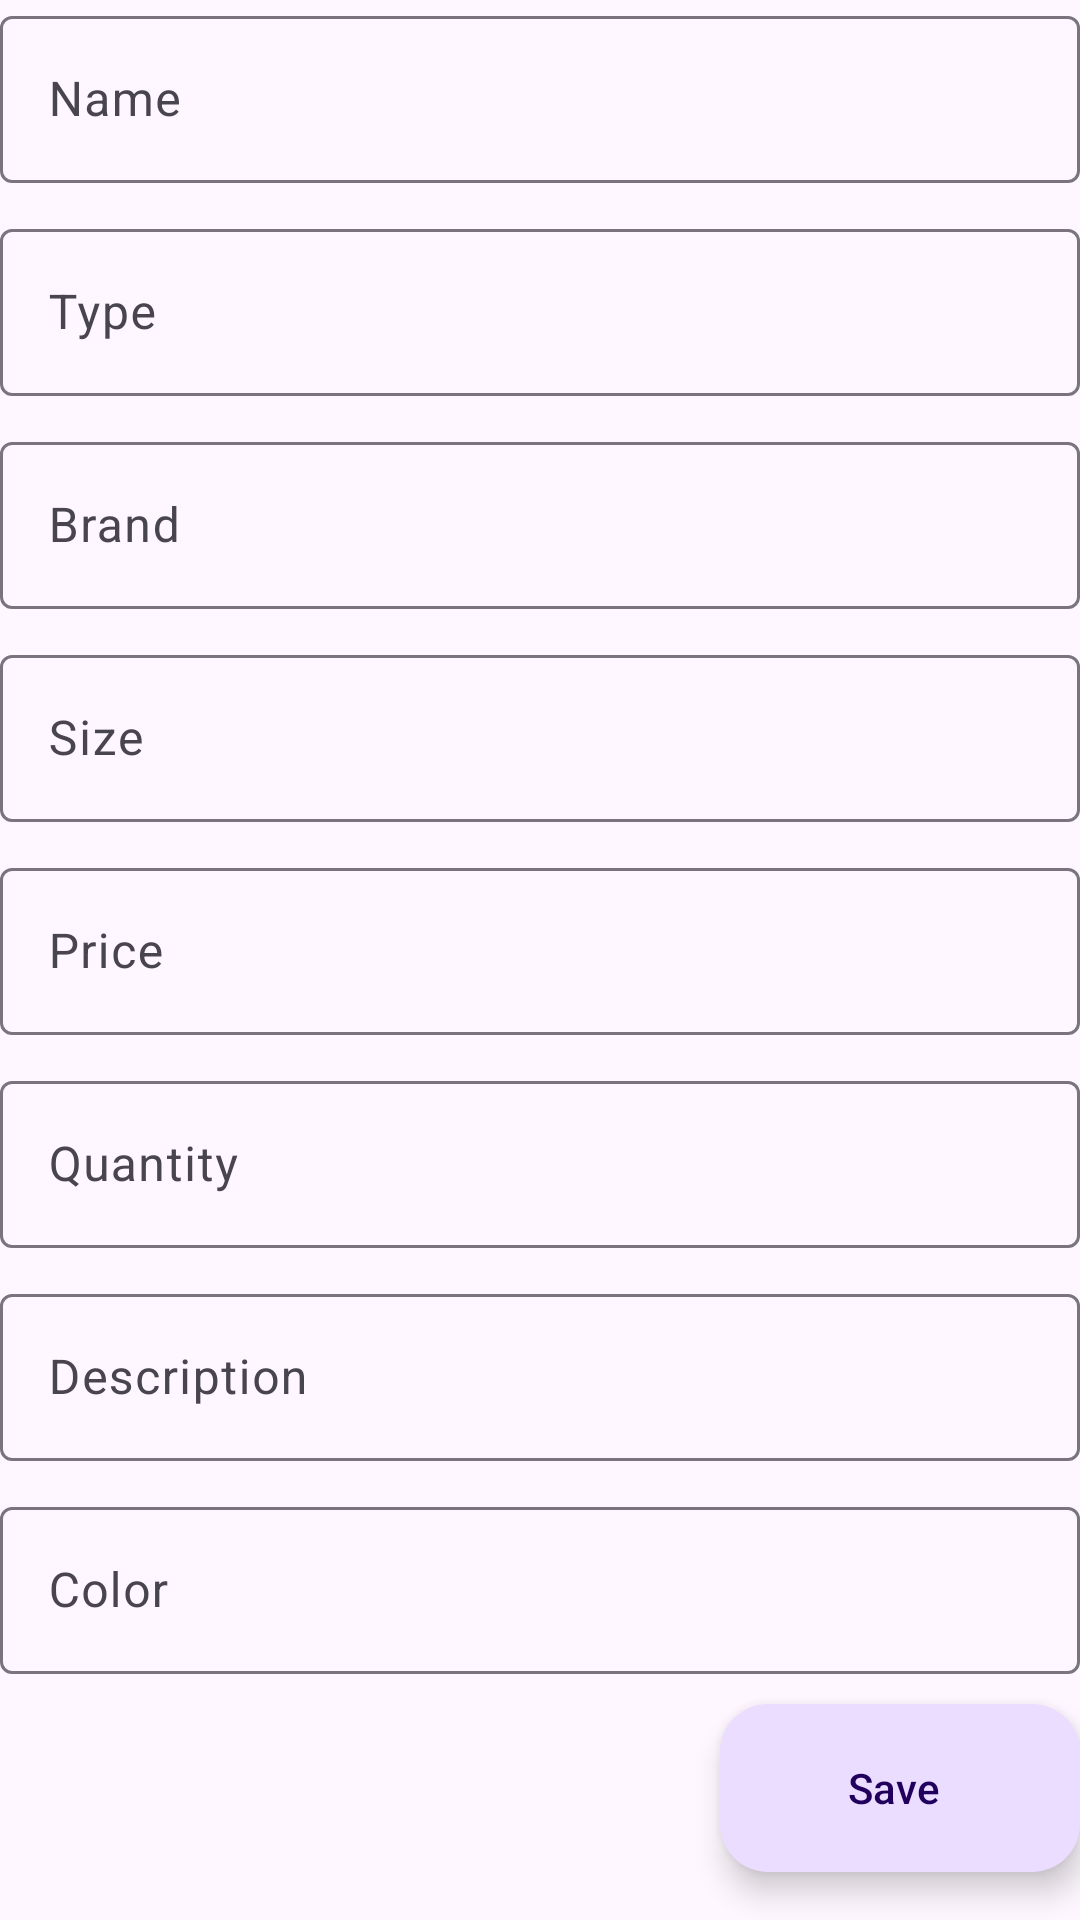

Reconstruct the res/layout file that produces this screen, plus the resources it refers to.
<!-- AndroidManifest.xml: application theme Theme.SalesManagement -->
<!-- res/layout/fragment_insert_product.xml -->
<?xml version="1.0" encoding="utf-8"?>
<FrameLayout xmlns:android="http://schemas.android.com/apk/res/android"
    xmlns:app="http://schemas.android.com/apk/res-auto"
    xmlns:tools="http://schemas.android.com/tools"
    android:layout_width="match_parent"
    android:layout_height="match_parent"
    android:layout_margin="10dp"
    tools:context=".ui.product.insert.InsertProductFragment">

    <androidx.constraintlayout.widget.ConstraintLayout
        android:layout_width="match_parent"
        android:layout_height="wrap_content">

        
        <com.google.android.material.textfield.TextInputLayout
            android:id="@+id/til_product_name"
            android:layout_width="match_parent"
            android:layout_height="wrap_content"
            android:hint="@string/name"
            app:layout_constraintTop_toTopOf="parent">

            <com.google.android.material.textfield.TextInputEditText
                android:layout_width="match_parent"
                android:layout_height="wrap_content" />

        </com.google.android.material.textfield.TextInputLayout>

        
        <com.google.android.material.textfield.TextInputLayout
            android:id="@+id/til_product_type"
            android:layout_width="match_parent"
            android:layout_height="wrap_content"
            android:layout_marginTop="10dp"
            android:hint="@string/type"
            app:layout_constraintTop_toBottomOf="@id/til_product_name">

            <com.google.android.material.textfield.TextInputEditText
                android:layout_width="match_parent"
                android:layout_height="wrap_content" />

        </com.google.android.material.textfield.TextInputLayout>

        
        <com.google.android.material.textfield.TextInputLayout
            android:id="@+id/til_product_brand"
            android:layout_width="match_parent"
            android:layout_height="wrap_content"
            android:layout_marginTop="10dp"
            android:hint="@string/brand"
            app:layout_constraintTop_toBottomOf="@id/til_product_type">

            <com.google.android.material.textfield.TextInputEditText
                android:layout_width="match_parent"
                android:layout_height="wrap_content" />

        </com.google.android.material.textfield.TextInputLayout>

        
        <com.google.android.material.textfield.TextInputLayout
            android:id="@+id/til_product_size"
            android:layout_width="match_parent"
            android:layout_height="wrap_content"
            android:layout_marginTop="10dp"
            android:hint="@string/size"
            app:layout_constraintTop_toBottomOf="@id/til_product_brand">

            <com.google.android.material.textfield.TextInputEditText
                android:layout_width="match_parent"
                android:layout_height="wrap_content" />

        </com.google.android.material.textfield.TextInputLayout>

        
        <com.google.android.material.textfield.TextInputLayout
            android:id="@+id/til_product_price"
            android:layout_width="match_parent"
            android:layout_height="wrap_content"
            android:layout_marginTop="10dp"
            android:hint="@string/price"
            app:layout_constraintTop_toBottomOf="@id/til_product_size">

            <com.google.android.material.textfield.TextInputEditText
                android:layout_width="match_parent"
                android:layout_height="wrap_content"
                android:inputType="number" />

        </com.google.android.material.textfield.TextInputLayout>

        
        <com.google.android.material.textfield.TextInputLayout
            android:id="@+id/til_product_quantity"
            android:layout_width="match_parent"
            android:layout_height="wrap_content"
            android:layout_marginTop="10dp"
            android:hint="@string/quantity"
            app:layout_constraintTop_toBottomOf="@id/til_product_price">

            <com.google.android.material.textfield.TextInputEditText
                android:layout_width="match_parent"
                android:layout_height="wrap_content"
                android:inputType="number" />

        </com.google.android.material.textfield.TextInputLayout>

        
        <com.google.android.material.textfield.TextInputLayout
            android:id="@+id/til_product_description"
            android:layout_width="match_parent"
            android:layout_height="wrap_content"
            android:layout_marginTop="10dp"
            android:hint="@string/description"
            app:layout_constraintTop_toBottomOf="@id/til_product_quantity">

            <com.google.android.material.textfield.TextInputEditText
                android:layout_width="match_parent"
                android:layout_height="wrap_content" />

        </com.google.android.material.textfield.TextInputLayout>

        
        <com.google.android.material.textfield.TextInputLayout
            android:id="@+id/til_product_color"
            android:layout_width="match_parent"
            android:layout_height="wrap_content"
            android:layout_marginTop="10dp"
            android:hint="@string/color"
            app:layout_constraintTop_toBottomOf="@id/til_product_description">

            <com.google.android.material.textfield.TextInputEditText
                android:layout_width="match_parent"
                android:layout_height="wrap_content" />

        </com.google.android.material.textfield.TextInputLayout>

    </androidx.constraintlayout.widget.ConstraintLayout>

    <com.google.android.material.floatingactionbutton.ExtendedFloatingActionButton
        android:id="@+id/fab_save"
        android:layout_width="wrap_content"
        android:layout_height="wrap_content"
        android:layout_gravity="bottom|end"
        android:layout_marginBottom="16dp"
        android:text="@string/save"
        app:icon="@drawable/ic_save" />
</FrameLayout>
<!-- resources referenced by this layout -->
<resources>
  <string name="brand">Brand</string>
  <string name="color">Color</string>
  <string name="description">Description</string>
  <string name="name">Name</string>
  <string name="price">Price</string>
  <string name="quantity">Quantity</string>
  <string name="save">Save</string>
  <string name="size">Size</string>
  <string name="type">Type</string>
  <style name="Theme.SalesManagement" parent="Theme.Material3.DayNight">
          
  
  
  
          
  
  
  
          
  
          
      </style>
</resources>
